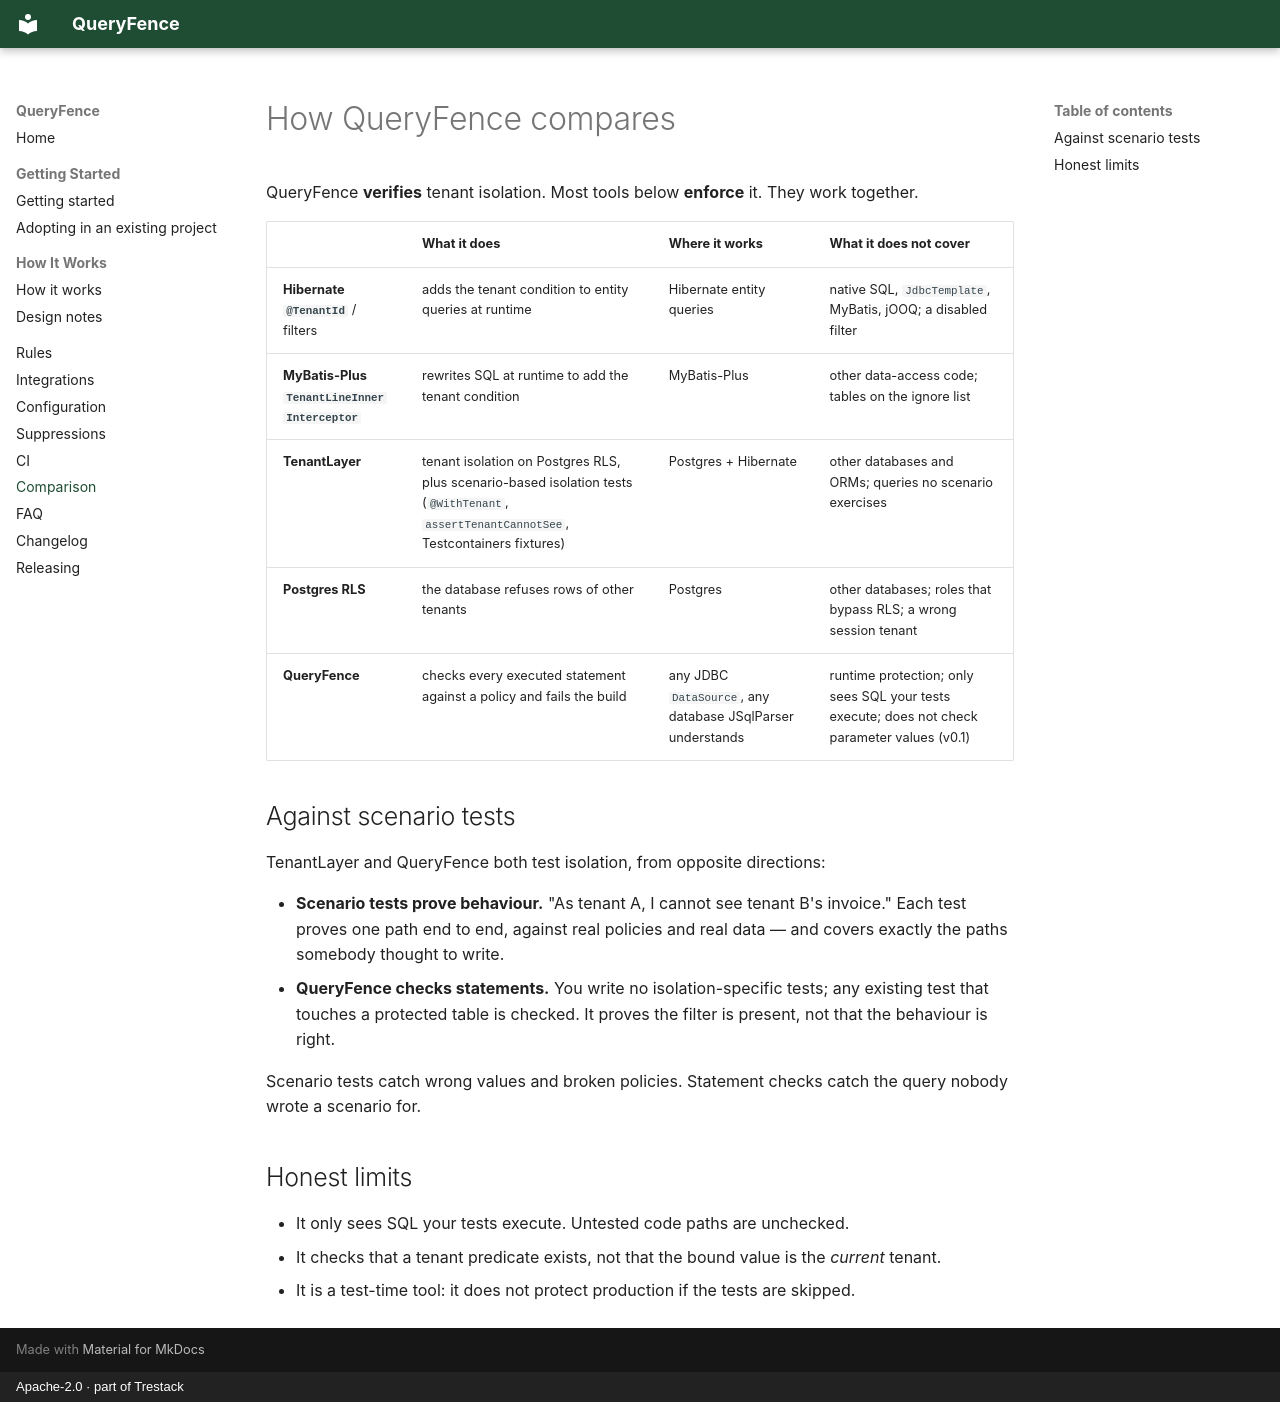

repository: trestack/queryfence · page: comparison/index.html · generator: mkdocs · copyright: Apache-2.0 · part of Trestack

# How QueryFence compares

QueryFence **verifies** tenant isolation. Most tools below **enforce** it. They work together.

| | What it does | Where it works | What it does not cover |
|---|---|---|---|
| **Hibernate `@TenantId`** / filters | adds the tenant condition to entity queries at runtime | Hibernate entity queries | native SQL, `JdbcTemplate`, MyBatis, jOOQ; a disabled filter |
| **MyBatis-Plus `TenantLineInnerInterceptor`** | rewrites SQL at runtime to add the tenant condition | MyBatis-Plus | other data-access code; tables on the ignore list |
| **TenantLayer** | tenant isolation on Postgres RLS, plus scenario-based isolation tests (`@WithTenant`, `assertTenantCannotSee`, Testcontainers fixtures) | Postgres + Hibernate | other databases and ORMs; queries no scenario exercises |
| **Postgres RLS** | the database refuses rows of other tenants | Postgres | other databases; roles that bypass RLS; a wrong session tenant |
| **QueryFence** | checks every executed statement against a policy and fails the build | any JDBC `DataSource`, any database JSqlParser understands | runtime protection; only sees SQL your tests execute; does not check parameter values (v0.1) |

## Against scenario tests

TenantLayer and QueryFence both test isolation, from opposite directions:

- **Scenario tests prove behaviour.** "As tenant A, I cannot see tenant B's invoice." Each test
  proves one path end to end, against real policies and real data — and covers exactly the paths
  somebody thought to write.
- **QueryFence checks statements.** You write no isolation-specific tests; any existing test that
  touches a protected table is checked. It proves the filter is present, not that the behaviour is
  right.

Scenario tests catch wrong values and broken policies. Statement checks catch the query nobody
wrote a scenario for.

## Honest limits

- It only sees SQL your tests execute. Untested code paths are unchecked.
- It checks that a tenant predicate exists, not that the bound value is the *current* tenant.
- It is a test-time tool: it does not protect production if the tests are skipped.
